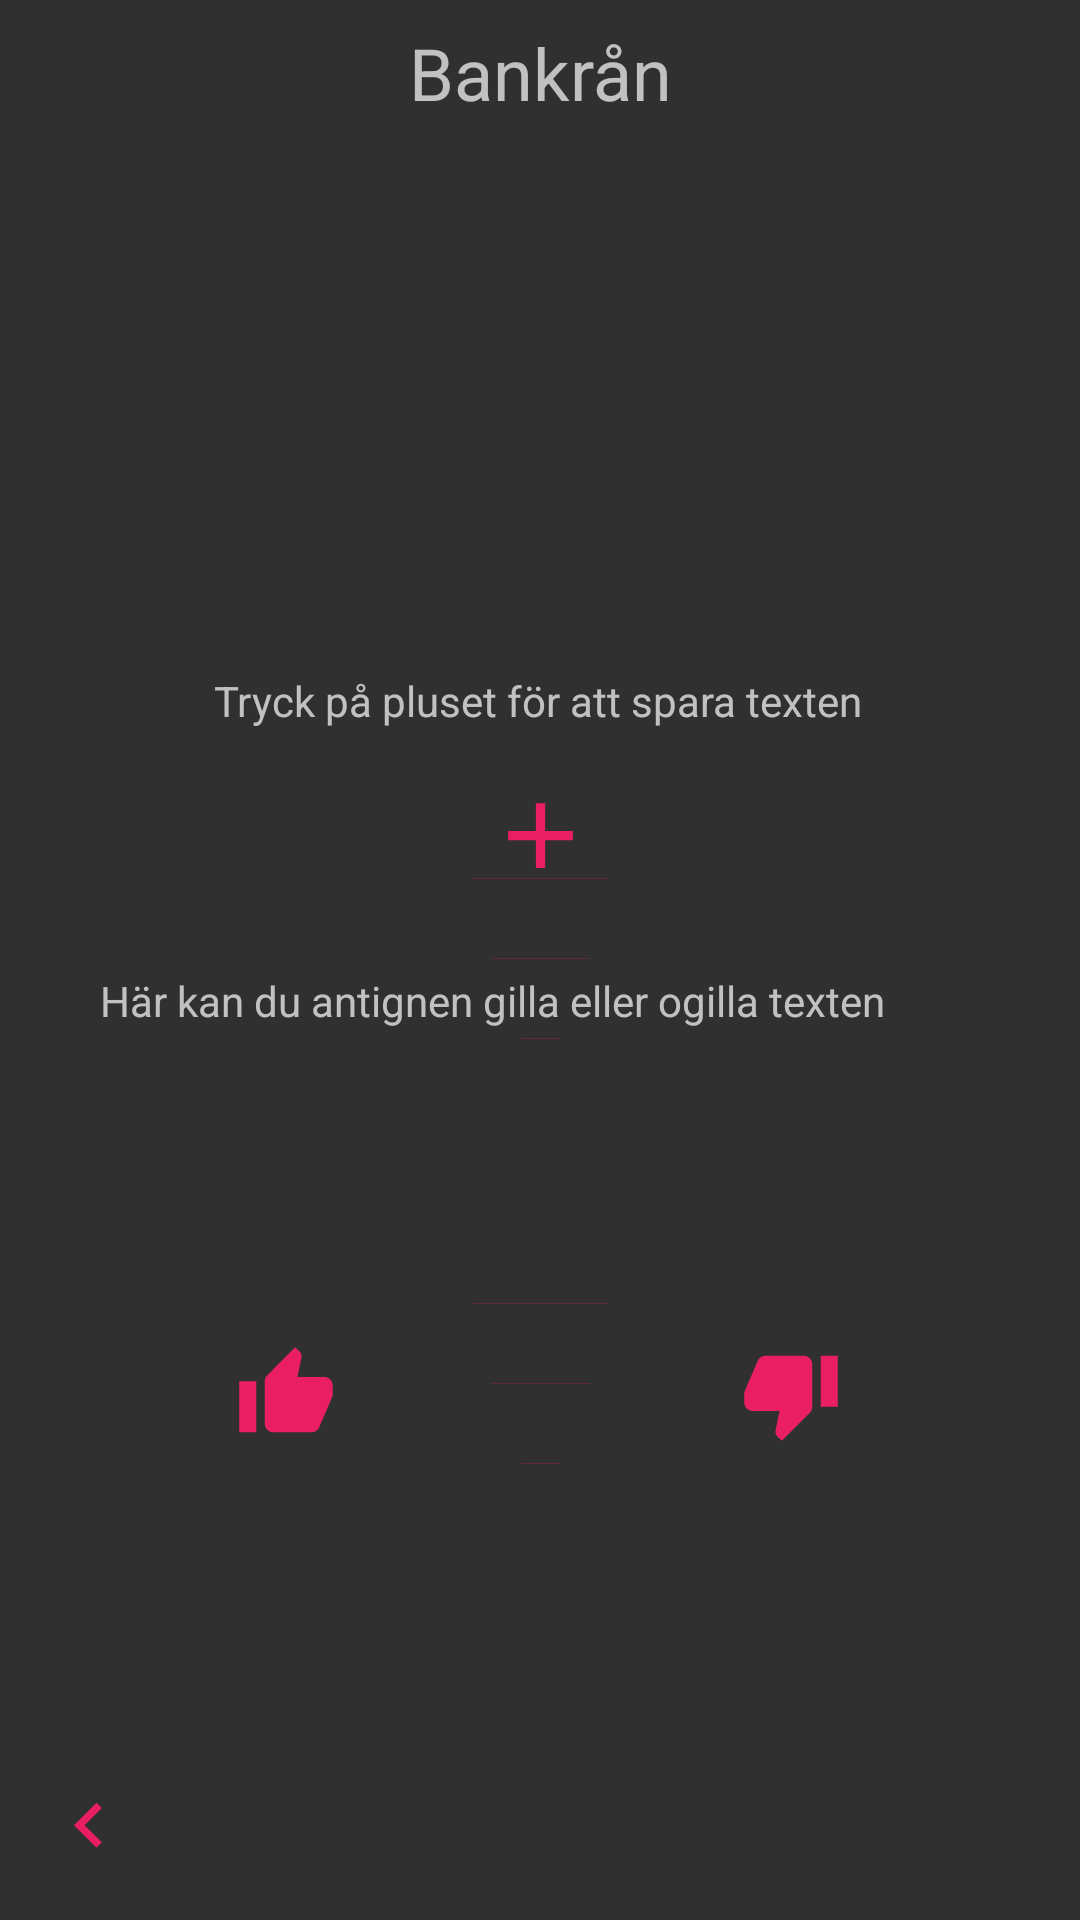

Here is an Android app screen rendered from its layout file. Give the layout XML and the strings, colors and styles it references.
<!-- AndroidManifest.xml: application theme AppTheme -->
<!-- res/layout/activity_continue_screen_bankran.xml -->
<?xml version="1.0" encoding="utf-8"?>
<android.support.constraint.ConstraintLayout
        xmlns:android="http://schemas.android.com/apk/res/android"
        xmlns:tools="http://schemas.android.com/tools"
        xmlns:app="http://schemas.android.com/apk/res-auto"
        android:layout_width="match_parent"
        android:layout_height="match_parent"
        tools:context=".continue_screen_bankran">

    <ImageView
            android:layout_width="83dp"
            android:layout_height="96dp" app:srcCompat="@drawable/ic_lines"
            android:id="@+id/imageView5" android:layout_marginBottom="8dp"
            app:layout_constraintBottom_toBottomOf="parent" android:layout_marginTop="8dp"
            app:layout_constraintTop_toTopOf="parent" app:layout_constraintEnd_toEndOf="parent"
            android:layout_marginEnd="8dp" android:layout_marginRight="8dp"
            app:layout_constraintStart_toStartOf="parent" android:layout_marginLeft="8dp"
            android:layout_marginStart="8dp"
            app:layout_constraintVertical_bias="0.499"/>
    <TextView
            android:text="Bankrån"
            android:layout_width="wrap_content"
            android:layout_height="wrap_content"
            android:id="@+id/textView" app:layout_constraintEnd_toEndOf="parent" android:layout_marginEnd="8dp"
            android:layout_marginRight="8dp" app:layout_constraintStart_toStartOf="parent"
            android:layout_marginLeft="8dp" android:layout_marginStart="8dp" android:layout_marginTop="8dp"
            app:layout_constraintTop_toTopOf="parent" android:textSize="24dp" app:fontFamily="@font/antic_slab"/>
    <ImageButton
            android:layout_width="wrap_content"
            android:background="@android:color/transparent"
            android:layout_height="wrap_content" app:srcCompat="@drawable/ic_thumb_up_black_24dp"
            android:id="@+id/imageButton"
            app:layout_constraintEnd_toEndOf="parent" android:layout_marginEnd="8dp" android:layout_marginRight="8dp"
            app:layout_constraintStart_toStartOf="parent" android:layout_marginLeft="8dp"
            android:layout_marginStart="8dp" android:layout_marginTop="8dp" app:layout_constraintTop_toTopOf="parent"
            android:layout_marginBottom="8dp" app:layout_constraintBottom_toBottomOf="parent"
            app:layout_constraintHorizontal_bias="0.227" app:layout_constraintVertical_bias="0.745"/>
    <ImageButton
            android:layout_width="wrap_content"
            android:background="@android:color/transparent"
            android:layout_height="wrap_content" app:srcCompat="@drawable/ic_thumb_down_black_24dp"
            android:id="@+id/imageButton3"
            app:layout_constraintEnd_toEndOf="parent" android:layout_marginEnd="8dp" android:layout_marginRight="8dp"
            app:layout_constraintStart_toStartOf="parent" android:layout_marginLeft="8dp"
            android:layout_marginStart="8dp" android:layout_marginTop="8dp" app:layout_constraintTop_toTopOf="parent"
            android:layout_marginBottom="8dp" app:layout_constraintBottom_toBottomOf="parent"
            app:layout_constraintHorizontal_bias="0.77" app:layout_constraintVertical_bias="0.745"/>
    <TextView
            android:text="Här kan du antignen gilla eller ogilla texten"
            android:layout_width="301dp"
            android:layout_height="20dp"
            android:id="@+id/textView8"
            app:fontFamily="@font/antic_slab"
            app:layout_constraintEnd_toEndOf="parent"
            android:layout_marginEnd="8dp" android:layout_marginRight="8dp"
            app:layout_constraintStart_toStartOf="parent" android:layout_marginLeft="8dp"
            android:layout_marginStart="8dp" android:layout_marginBottom="292dp"
            app:layout_constraintBottom_toBottomOf="parent" app:layout_constraintHorizontal_bias="0.588"
            android:layout_marginTop="8dp" app:layout_constraintTop_toTopOf="parent"
            app:layout_constraintVertical_bias="0.987"/>
    <ImageButton
            android:layout_width="wrap_content"
            android:background="@android:color/transparent"
            android:layout_height="wrap_content" app:srcCompat="@drawable/ic_add_black_24dp"
            android:id="@+id/imageButton4"
            app:layout_constraintEnd_toEndOf="parent" android:layout_marginEnd="8dp" android:layout_marginRight="8dp"
            app:layout_constraintStart_toStartOf="parent" android:layout_marginLeft="8dp"
            android:layout_marginStart="8dp" android:layout_marginTop="260dp"
            app:layout_constraintTop_toTopOf="parent"/>
    <TextView
            android:text="Tryck på pluset för att spara texten"
            android:layout_width="wrap_content"
            android:layout_height="20dp"
            android:id="@+id/textView10" app:layout_constraintEnd_toEndOf="parent" android:layout_marginEnd="8dp"
            android:layout_marginRight="8dp" app:layout_constraintStart_toStartOf="parent"
            android:layout_marginLeft="8dp" android:layout_marginStart="8dp" android:layout_marginTop="224dp"
            app:layout_constraintTop_toTopOf="parent" app:layout_constraintHorizontal_bias="0.496"
            app:fontFamily="@font/antic_slab"/>
    <ImageButton
            android:layout_width="wrap_content"
            android:background="@android:color/transparent"
            android:layout_height="wrap_content" app:srcCompat="@drawable/ic_keyboard_arrow_left_orange_24dp"
            android:id="@+id/back_toText_bankrån"
            app:layout_constraintEnd_toEndOf="parent" android:layout_marginEnd="8dp" android:layout_marginRight="8dp"
            app:layout_constraintStart_toStartOf="parent" android:layout_marginLeft="8dp"
            android:layout_marginStart="8dp" android:layout_marginBottom="16dp"
            app:layout_constraintBottom_toBottomOf="parent" app:layout_constraintHorizontal_bias="0.021"/>
    <ImageView
            android:layout_width="83dp"
            android:layout_height="96dp" app:srcCompat="@drawable/ic_lines"
            android:id="@+id/imageView4" android:layout_marginBottom="8dp"
            app:layout_constraintBottom_toBottomOf="parent" android:layout_marginTop="8dp"
            app:layout_constraintTop_toTopOf="parent" app:layout_constraintEnd_toEndOf="parent"
            android:layout_marginEnd="8dp" android:layout_marginRight="8dp"
            app:layout_constraintStart_toStartOf="parent" android:layout_marginLeft="8dp"
            android:layout_marginStart="8dp"
            app:layout_constraintVertical_bias="0.767"/>
</android.support.constraint.ConstraintLayout>
<!-- resources referenced by this layout -->
<resources>
  <!-- drawable ic_add_black_24dp (drawable) -->
  <vector xmlns:android="http://schemas.android.com/apk/res/android"
          android:width="37dp"
          android:height="37dp"
          android:viewportWidth="24.0"
          android:viewportHeight="24.0">
      <path
          android:fillColor="@color/colorPrimaryDark"
          android:pathData="M19,13h-6v6h-2v-6H5v-2h6V5h2v6h6v2z"/>
  </vector>
  <!-- drawable ic_keyboard_arrow_left_orange_24dp (drawable) -->
  <vector xmlns:android="http://schemas.android.com/apk/res/android"
          android:width="30dp"
          android:height="30dp"
          android:viewportWidth="24.0"
          android:viewportHeight="24.0">
      <path
          android:fillColor="@color/colorPrimaryDark"
          android:pathData="M15.41,16.09l-4.58,-4.59 4.58,-4.59L14,5.5l-6,6 6,6z"/>
  </vector>
  <!-- drawable ic_lines: vector/xml drawable (drawable, 2091 chars, omitted) -->
  <!-- drawable ic_thumb_down_black_24dp (drawable) -->
  <vector xmlns:android="http://schemas.android.com/apk/res/android"
          android:width="34dp"
          android:height="34dp"
          android:viewportWidth="24.0"
          android:viewportHeight="24.0">
      <path
          android:fillColor="@color/colorPrimaryDark"
          android:pathData="M15,3L6,3c-0.83,0 -1.54,0.5 -1.84,1.22l-3.02,7.05c-0.09,0.23 -0.14,0.47 -0.14,0.73v1.91l0.01,0.01L1,14c0,1.1 0.9,2 2,2h6.31l-0.95,4.57 -0.03,0.32c0,0.41 0.17,0.79 0.44,1.06L9.83,23l6.59,-6.59c0.36,-0.36 0.58,-0.86 0.58,-1.41L17,5c0,-1.1 -0.9,-2 -2,-2zM19,3v12h4L23,3h-4z"/>
  </vector>
  <!-- drawable ic_thumb_up_black_24dp (drawable) -->
  <vector xmlns:android="http://schemas.android.com/apk/res/android"
          android:width="34dp"
          android:height="34dp"
          android:viewportWidth="24.0"
          android:viewportHeight="24.0">
      <path
          android:fillColor="@color/colorPrimaryDark"
          android:pathData="M1,21h4L5,9L1,9v12zM23,10c0,-1.1 -0.9,-2 -2,-2h-6.31l0.95,-4.57 0.03,-0.32c0,-0.41 -0.17,-0.79 -0.44,-1.06L14.17,1 7.59,7.59C7.22,7.95 7,8.45 7,9v10c0,1.1 0.9,2 2,2h9c0.83,0 1.54,-0.5 1.84,-1.22l3.02,-7.05c0.09,-0.23 0.14,-0.47 0.14,-0.73v-1.91l-0.01,-0.01L23,10z"/>
  </vector>
  <style name="AppTheme" parent="Theme.AppCompat.NoActionBar">
          
          <item name="colorPrimary">@color/colorPrimary</item>
          <item name="colorPrimaryDark">@android:color/transparent</item>
          <item name="colorAccent">@color/colorAccent</item>
  
      </style>
  <color name="colorPrimaryDark">#E91E63</color>
  <color name="colorPrimary">#06C9A5</color>
  <color name="colorAccent">#D81B60</color>
</resources>
